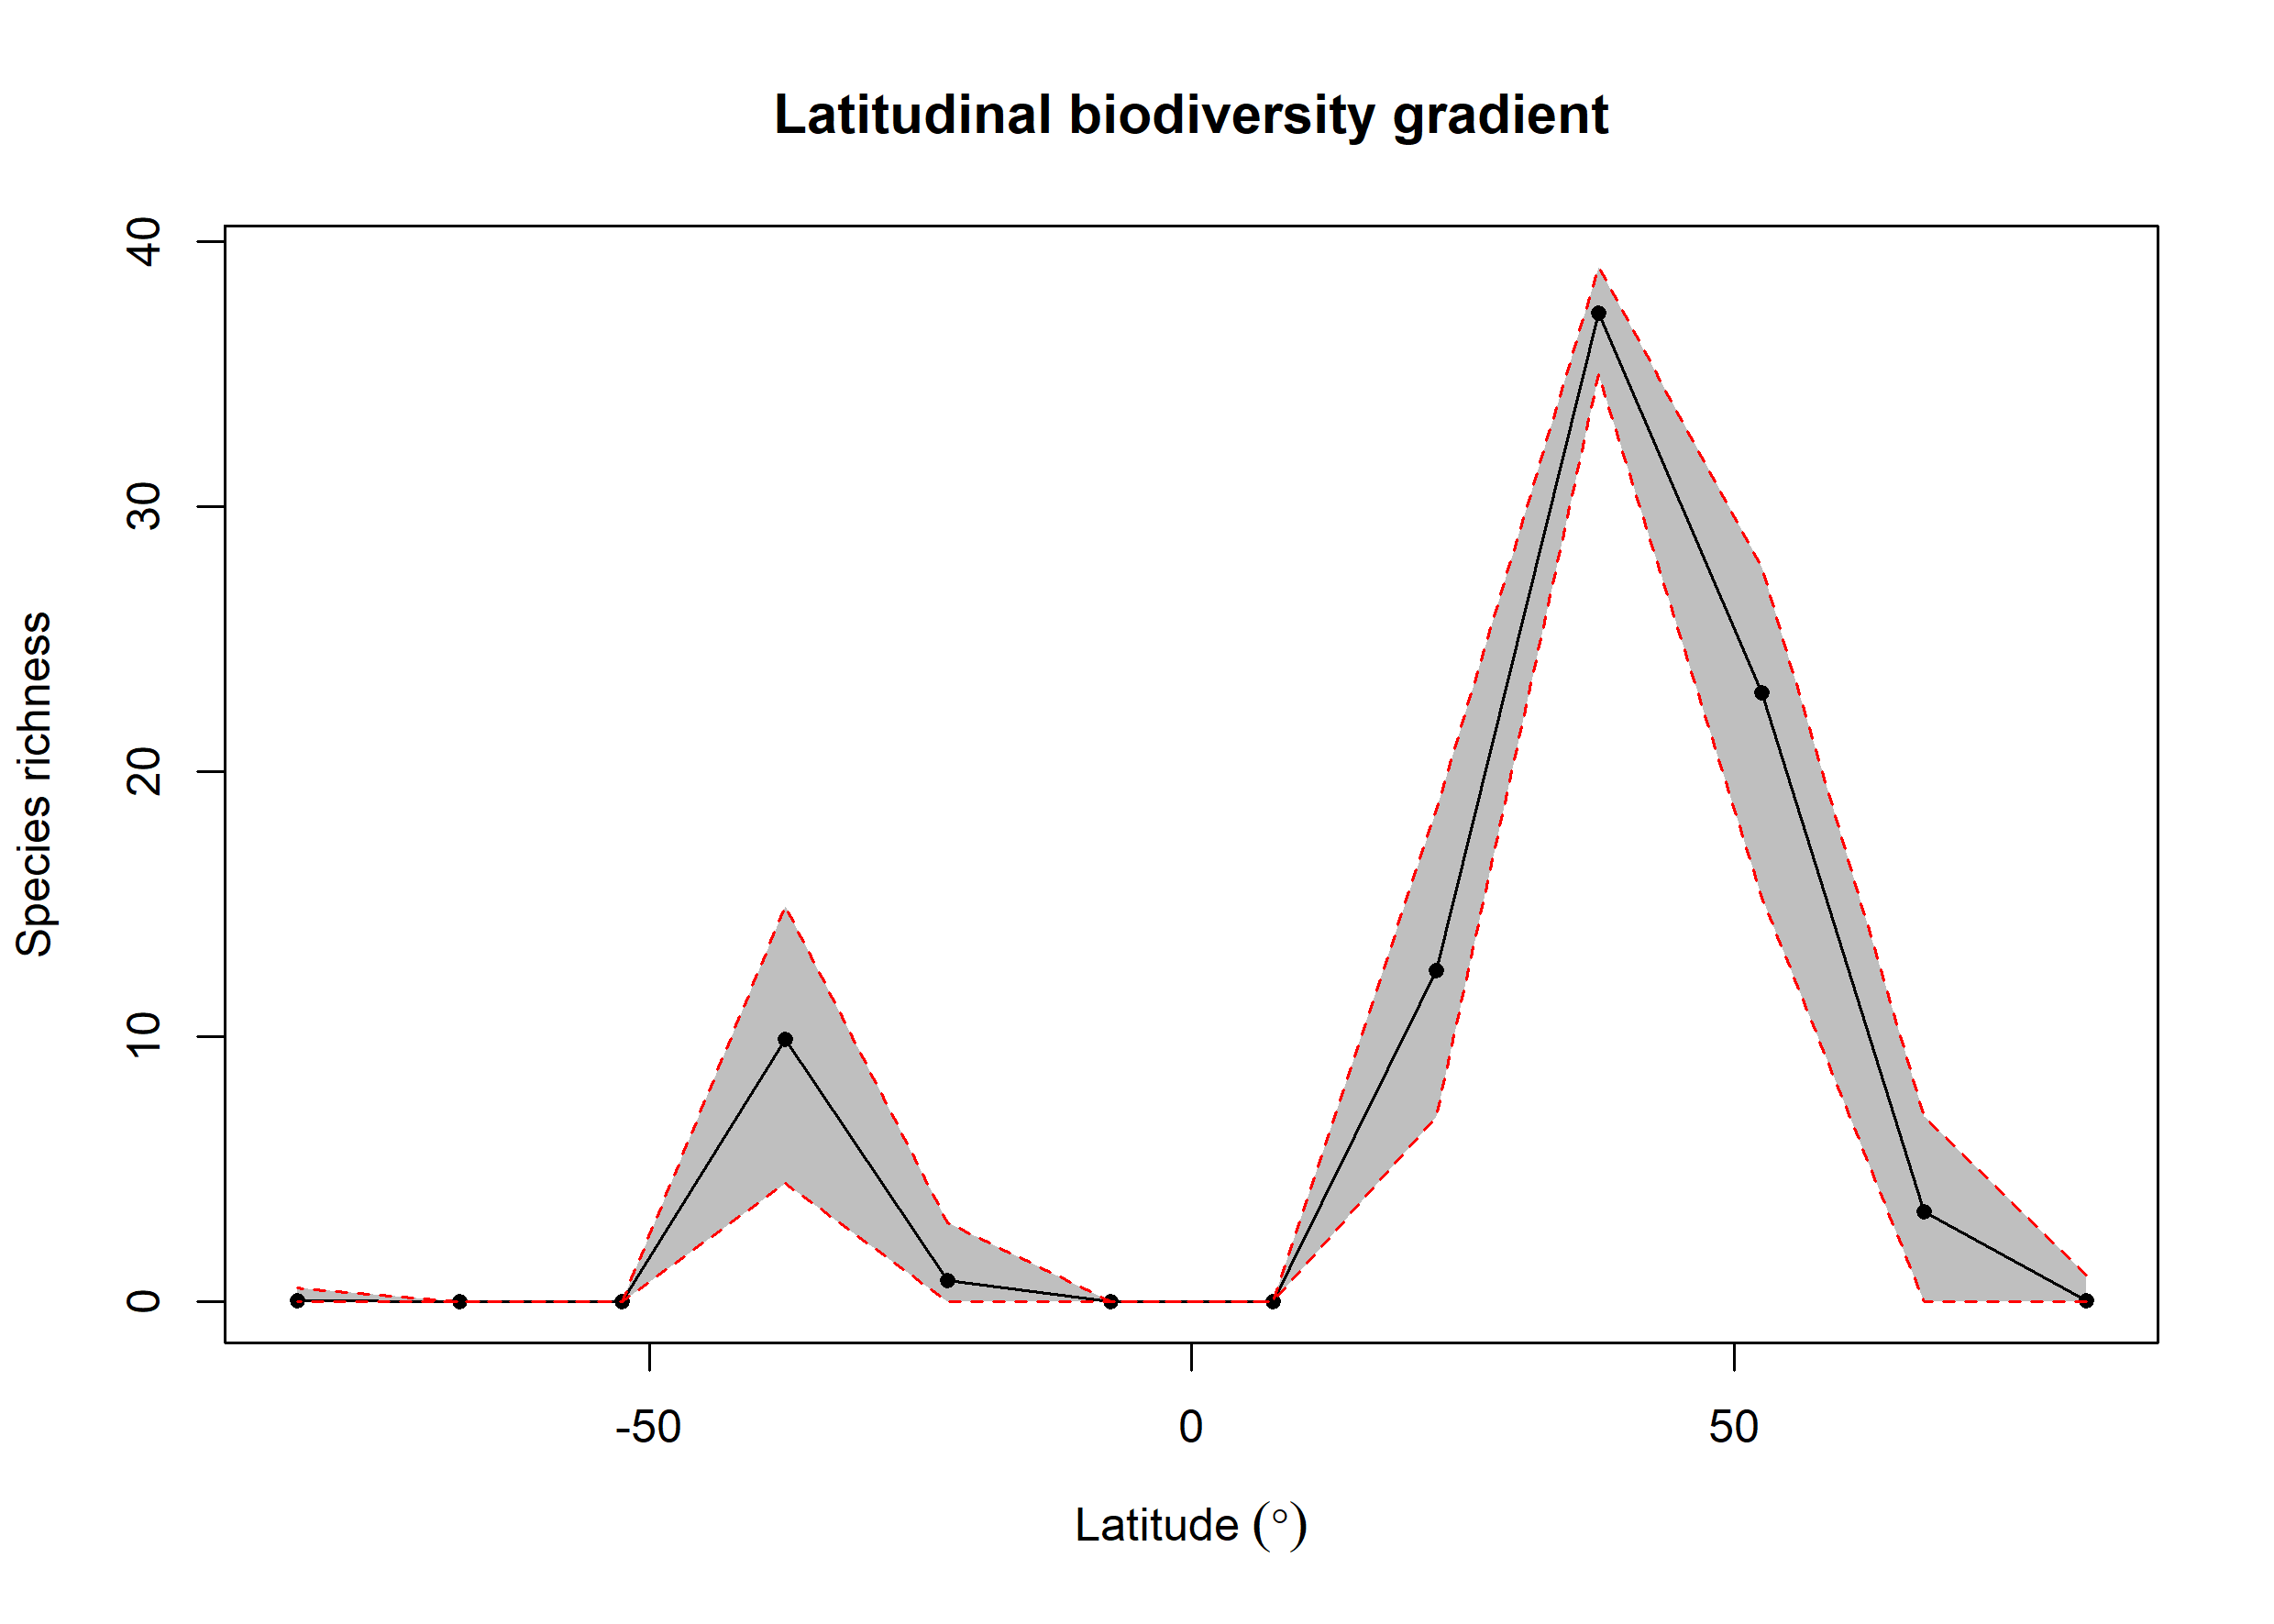

The table this chart was drawn from, first rows:
bin, max, min, mid, hemisphere, mean_richness, CI.Lower, CI.Upper
1, 90, 75, 82.5, N, 0.04, 0, 1
2, 75, 60, 67.5, N, 3.409, 0, 6.997
3, 60, 45, 52.5, N, 22.98, 15.28, 27.71
4, 45, 30, 37.5, N, 37.33, 34.98, 39.05
5, 30, 15, 22.5, N, 12.5, 6.993, 18.57
6, 15, 0, 7.5, N, NA, NA, NA
7, 0, -15, -7.5, S, 0.01, 0, 0
8, -15, -30, -22.5, S, 0.82, 0, 3
9, -30, -45, -37.5, S, 9.899, 4.475, 14.92
10, -45, -60, -52.5, S, NA, NA, NA
11, -60, -75, -67.5, S, NA, NA, NA
12, -75, -90, -82.5, S, 0.03, 0, 0.525
